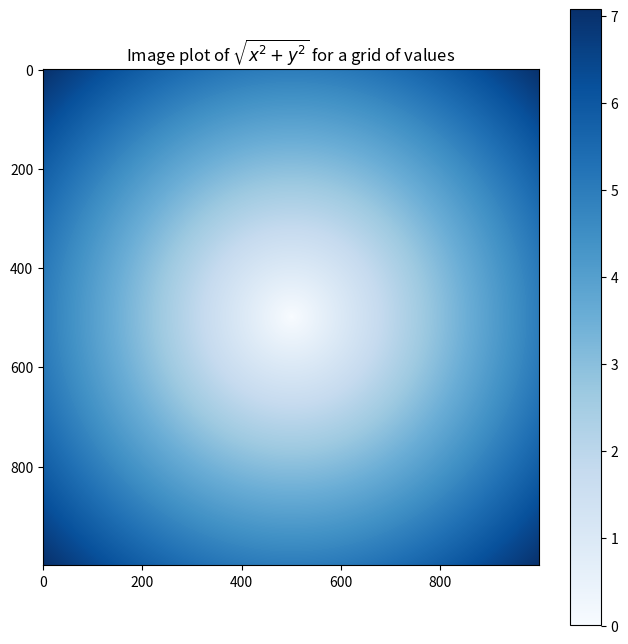

Here is the Python script that generated this plot:
# -*- coding: utf-8 -*-
"""============================================================================
   Ex4: MATRICES & VECTORS - Câu 2
       a) Tạo 1 array points có 1000 phần tử cách đều nhau với:
           start = -5, end = 5, step = 0.01
       b) Tạo ma trận điểm có 1000 điểm với x,y = points, point bằng np.meshgrid
       c) Tính z = sqrt(power(x, 2) + power(y, 2))
       d) Biểu diễn z
============================================================================"""
import numpy as np
import matplotlib.pyplot as plt

## a)
points = np.arange(-5, 5, 0.01)
points[:20]

## b)
x, y = np.meshgrid(points, points)
x[:10]
y[:10]

## c)
z = np.sqrt(x ** 2 + y ** 2)

## d)
plt.figure(figsize = (8, 8))
plt.imshow(z, cmap = plt.cm.Blues)
plt.colorbar()
plt.title("Image plot of $\\sqrt{x^2 + y^2}$ for a grid of values")
